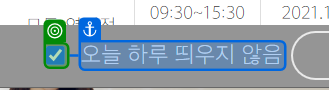
Task: 농협은행 RPA 챌린지 
Workflow: ui_selector_error

Step 1: check

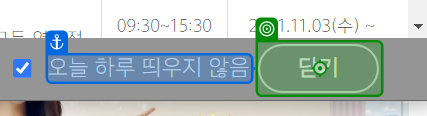
Step 2: click on '닫기'

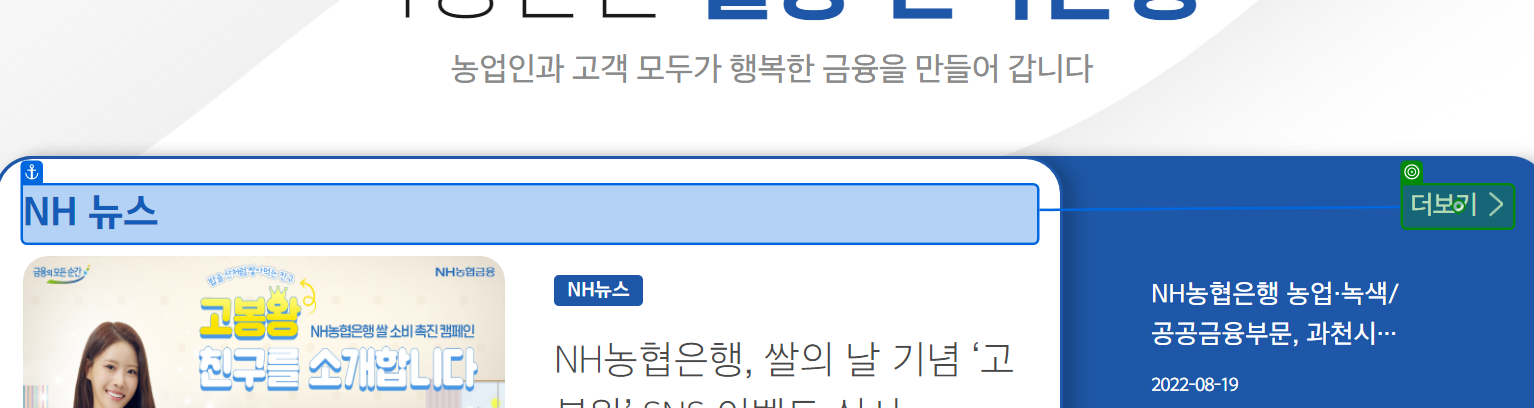
Step 3: click on '더보기'

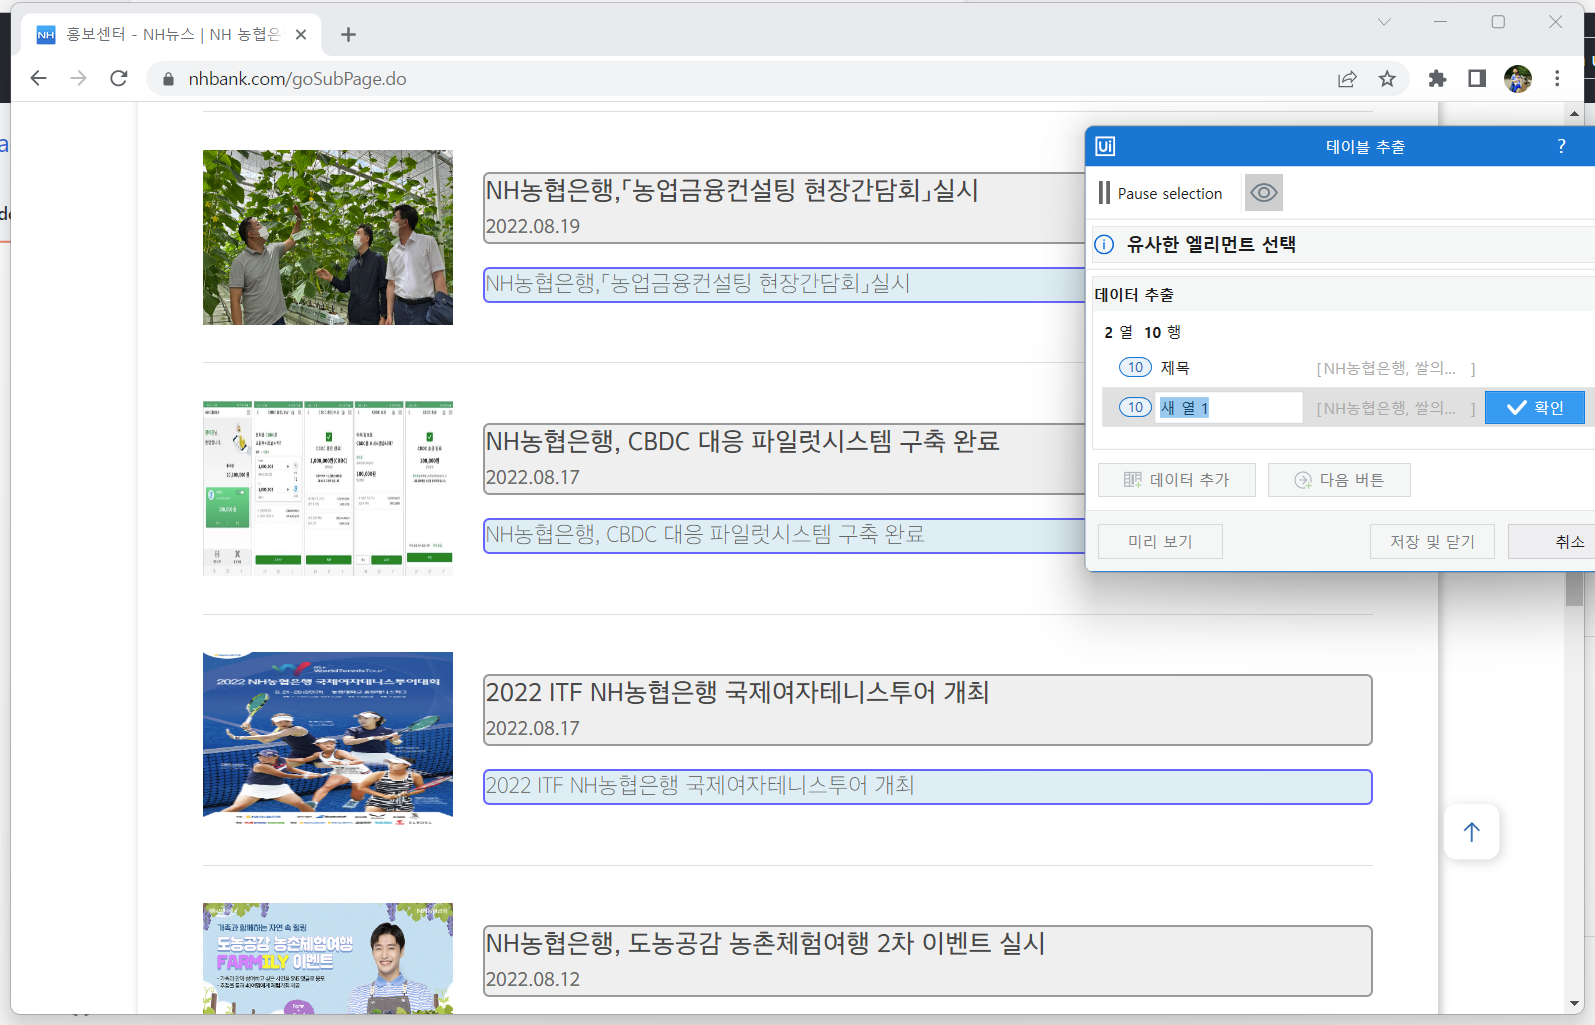
Step 4: get-text

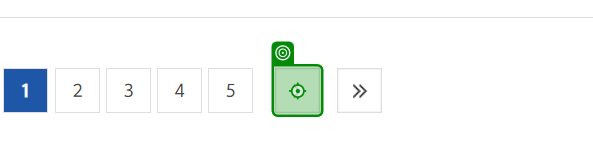
Step 5: click

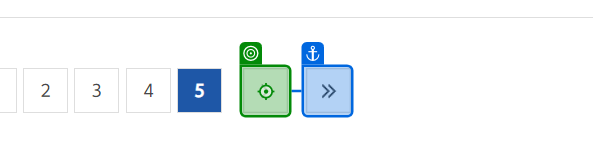
Step 6 [then]: click